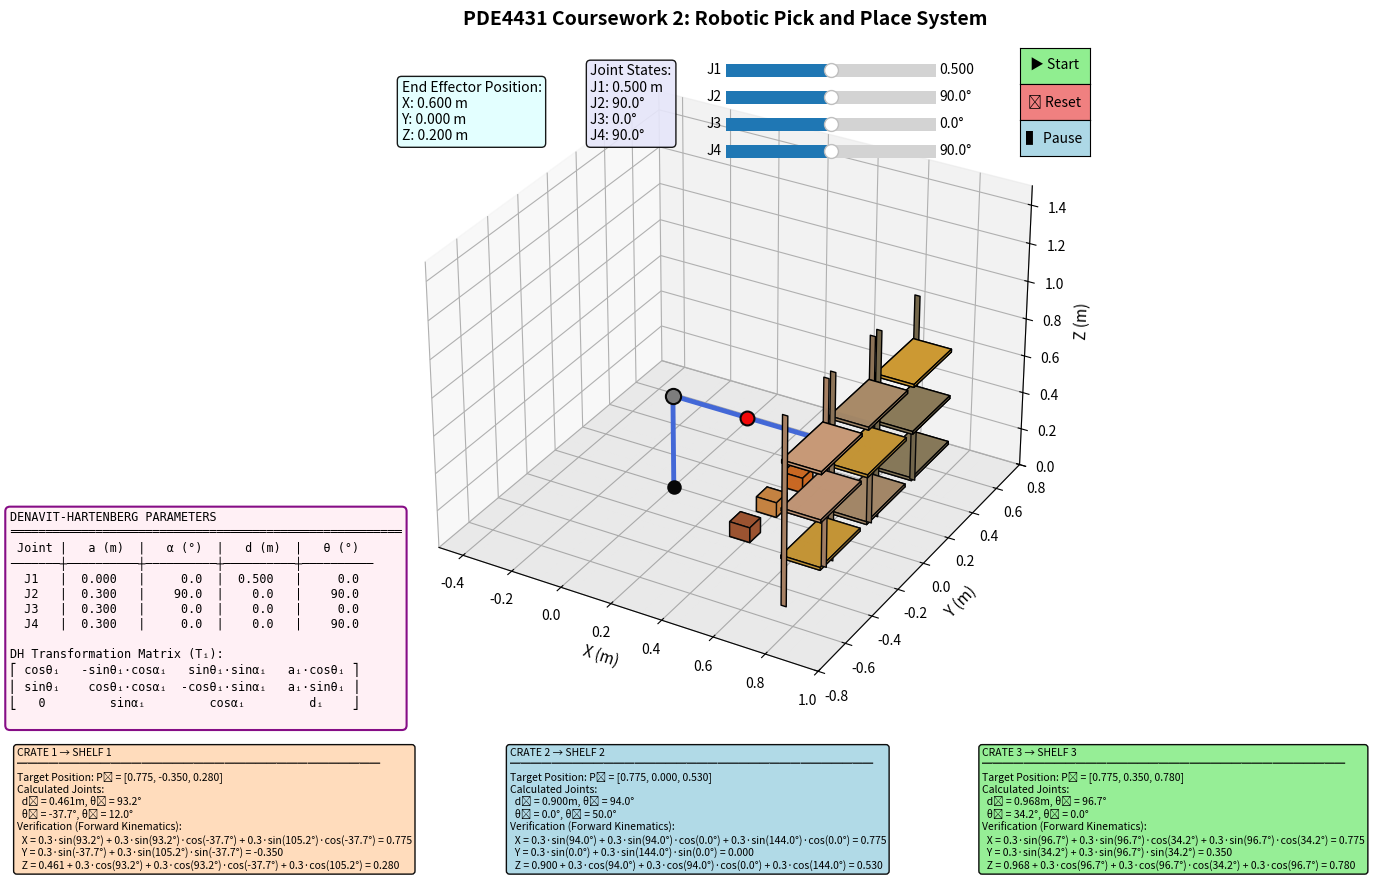

Source code (Python):
import numpy as np
import matplotlib.pyplot as plt
from mpl_toolkits.mplot3d import Axes3D
from matplotlib.widgets import Slider, Button
import matplotlib.animation as animation
from mpl_toolkits.mplot3d.art3d import Poly3DCollection

class PDE4431_Coursework2:
    def __init__(self):
        self.L1 = 0.3
        self.L2 = 0.3
        self.L3 = 0.3
        
        self.is_animating = False
        self.is_paused = False
        self.animation_sequence = []
        self.joints = np.array([0.5, np.radians(90), 0.0, np.radians(90)])
        self.current_animation_step = 0
        self.total_animation_steps = 50
        
        self.crate1_positions = [
            {'joints': np.array([0.5, np.radians(90), 0.0, np.radians(90)])},
            {'joints': np.array([0.6, np.radians(100), np.radians(-62.8), np.radians(92.3)])},
            {'joints': np.array([0.51, np.radians(100), np.radians(-62.8), np.radians(92.3)])},
            {'joints': np.array([0.776, np.radians(93.2), np.radians(-50.8), np.radians(56.7)])},
            {'joints': np.array([0.461, np.radians(93.2), np.radians(-37.7), np.radians(12)])}
        ]
        
        self.crate2_positions = [
            {'joints': np.array([0.5, np.radians(90), 0.0, np.radians(90)])},
            {'joints': np.array([1, np.radians(138), 0.0, np.radians(42.5)])},
            {'joints': np.array([0.9, np.radians(138), 0.0, np.radians(42.5)])},
            {'joints': np.array([1, np.radians(84), 0.0, np.radians(96)])},
            {'joints': np.array([0.9, np.radians(94), 0.0, np.radians(50)])}
        ]
        
        self.crate3_positions = [
            {'joints': np.array([0.5, np.radians(90), 0.0, np.radians(90)])},
            {'joints': np.array([0.61, np.radians(100), np.radians(62.8), np.radians(92.3)])},
            {'joints': np.array([0.51, np.radians(100), np.radians(62.8), np.radians(92.3)])},
            {'joints': np.array([1, np.radians(46), np.radians(62.8), np.radians(133.5)])},
            {'joints': np.array([0.968, np.radians(96.7), np.radians(34.2), np.radians(0)])}
        ]
        
        self.current_animation = 1
        self.crate_size = 0.08
        self.crate_colors = ['sienna', 'peru', 'chocolate']
        
        self.crates = [
            {'pos': np.array([0.4, -0.2, self.crate_size/2]), 'color': 'sienna', 'id': 1, 'attached': False, 'on_shelf': False},
            {'pos': np.array([0.4, 0.0, self.crate_size/2]), 'color': 'peru', 'id': 2, 'attached': False, 'on_shelf': False},
            {'pos': np.array([0.4, 0.2, self.crate_size/2]), 'color': 'chocolate', 'id': 3, 'attached': False, 'on_shelf': False}
        ]
        
        level_height = 1.0 / (3 + 1)
        self.shelf1_level1_pos = np.array([0.775, -0.35, 0.0 + 1 * level_height + 0.07])
        self.shelf2_level2_pos = np.array([0.775, 0.0, 0.0 + 2 * level_height + 0.07])
        self.shelf3_level3_pos = np.array([0.775, 0.35, 0.0 + 3 * level_height + 0.07])
        
        self.carrying_crate = None
        self.shelf_width = 0.3
        self.shelf_depth = 0.15
        self.shelf_height = 1.0
        self.shelf_levels = 3
        
        self.shelves = [
            {'pos': [0.7, -0.35, 0.0], 'label': 'SHELF 1', 'color': (0.65, 0.50, 0.39)},
            {'pos': [0.7, 0.0, 0.0], 'label': 'SHELF 2', 'color': (0.55, 0.45, 0.34)},
            {'pos': [0.7, 0.35, 0.0], 'label': 'SHELF 3', 'color': (0.45, 0.40, 0.29)}
        ]
        
        self.fig = plt.figure(figsize=(14, 9))
        self.ax = self.fig.add_axes([0.05, 0.2, 0.9, 0.75], projection='3d')
        
        self.setup_scene()
        self.create_sliders()
        self.create_buttons()

    def setup_scene(self):
        self.ax.clear()
        self.ax.set_xlim([-0.5, 1.0])
        self.ax.set_ylim([-0.8, 0.8])
        self.ax.set_zlim([0, 1.5])
        self.ax.set_xlabel('X (m)', fontsize=11)
        self.ax.set_ylabel('Y (m)', fontsize=11)
        self.ax.set_zlabel('Z (m)', fontsize=11)
        self.ax.set_title('PDE4431 Coursework 2: Robotic Pick and Place System', fontsize=14, fontweight='bold', pad=10)
        
        x = np.linspace(-0.5, 1.0, 12)
        y = np.linspace(-0.8, 0.8, 10)
        X, Y = np.meshgrid(x, y)
        Z = np.zeros_like(X)
        self.ax.plot_surface(X, Y, Z, alpha=0.08, color='gray')
        
        self.plot_crates()
        self.plot_shelves()
        self.plot_robot()
        self.show_dh_table()
        self.show_transformation_calculations()
        self.fig.canvas.draw_idle()
    
    def plot_crates(self):
        for crate in self.crates:
            if crate['attached']:
                continue
                
            if crate['id'] == 1 and crate['on_shelf']:
                pos = self.shelf1_level1_pos.copy()
                pos[2] = pos[2] - self.crate_size/2
            elif crate['id'] == 2 and crate['on_shelf']:
                pos = self.shelf2_level2_pos.copy()
                pos[2] = pos[2] - self.crate_size/2
            elif crate['id'] == 3 and crate['on_shelf']:
                pos = self.shelf3_level3_pos.copy()
                pos[2] = pos[2] - self.crate_size/2
            else:
                pos = crate['pos']
            
            s = self.crate_size / 2
            vertices = [
                [pos[0]-s, pos[1]-s, pos[2]],
                [pos[0]+s, pos[1]-s, pos[2]],
                [pos[0]+s, pos[1]+s, pos[2]],
                [pos[0]-s, pos[1]+s, pos[2]],
                [pos[0]-s, pos[1]-s, pos[2]+self.crate_size],
                [pos[0]+s, pos[1]-s, pos[2]+self.crate_size],
                [pos[0]+s, pos[1]+s, pos[2]+self.crate_size],
                [pos[0]-s, pos[1]+s, pos[2]+self.crate_size]
            ]
            faces = [
                [vertices[0], vertices[1], vertices[2], vertices[3]],
                [vertices[4], vertices[5], vertices[6], vertices[7]],
                [vertices[0], vertices[1], vertices[5], vertices[4]],
                [vertices[2], vertices[3], vertices[7], vertices[6]],
                [vertices[1], vertices[2], vertices[6], vertices[5]],
                [vertices[0], vertices[3], vertices[7], vertices[4]]
            ]
            crate_color = crate['color']
            crate_obj = Poly3DCollection(faces, alpha=1.0, color=crate_color)
            crate_obj.set_edgecolor('black')
            if crate['on_shelf']:
                crate_obj.set_linewidth(2)
            self.ax.add_collection3d(crate_obj)
            
    def plot_shelves(self):
        for shelf in self.shelves:
            pos = shelf['pos']
            w = self.shelf_width
            d = self.shelf_depth
            h = self.shelf_height
            support_thickness = 0.02
            
            left_support_corners = [
                [pos[0], pos[1] - w/2, pos[2]],
                [pos[0] + support_thickness, pos[1] - w/2, pos[2]],
                [pos[0] + support_thickness, pos[1] - w/2, pos[2] + h],
                [pos[0], pos[1] - w/2, pos[2] + h]
            ]
            right_support_corners = [
                [pos[0], pos[1] + w/2, pos[2]],
                [pos[0] + support_thickness, pos[1] + w/2, pos[2]],
                [pos[0] + support_thickness, pos[1] + w/2, pos[2] + h],
                [pos[0], pos[1] + w/2, pos[2] + h]
            ]
            
            for support in [left_support_corners, right_support_corners]:
                support_faces = [[support[0], support[1], support[2], support[3]]]
                support_collection = Poly3DCollection(support_faces, color=shelf['color'], alpha=1.0)
                support_collection.set_edgecolor('black')
                self.ax.add_collection3d(support_collection)
            
            shelf_thickness = 0.015
            level_height = h / (self.shelf_levels + 1)
            
            for level in range(1, self.shelf_levels + 1):
                z = pos[2] + level * level_height
                is_shelf1 = (shelf['label'] == 'SHELF 1')
                is_shelf2 = (shelf['label'] == 'SHELF 2')
                is_shelf3 = (shelf['label'] == 'SHELF 3')
                is_target_level1 = (is_shelf1 and level == 1)
                is_target_level2 = (is_shelf2 and level == 2)
                is_target_level3 = (is_shelf3 and level == 3)
                
                if is_target_level1 or is_target_level2 or is_target_level3:
                    shelf_color = (0.8, 0.6, 0.2)
                else:
                    shelf_color = tuple(min(1.0, c * 1.2) for c in shelf['color'])
                
                shelf_corners = [
                    [pos[0], pos[1] - w/2, z],
                    [pos[0] + d, pos[1] - w/2, z],
                    [pos[0] + d, pos[1] + w/2, z],
                    [pos[0], pos[1] + w/2, z],
                    [pos[0], pos[1] - w/2, z + shelf_thickness],
                    [pos[0] + d, pos[1] - w/2, z + shelf_thickness],
                    [pos[0] + d, pos[1] + w/2, z + shelf_thickness],
                    [pos[0], pos[1] + w/2, z + shelf_thickness]
                ]
                shelf_faces = [
                    [shelf_corners[0], shelf_corners[1], shelf_corners[2], shelf_corners[3]],
                    [shelf_corners[4], shelf_corners[5], shelf_corners[6], shelf_corners[7]],
                    [shelf_corners[0], shelf_corners[1], shelf_corners[5], shelf_corners[4]],
                    [shelf_corners[2], shelf_corners[3], shelf_corners[7], shelf_corners[6]],
                    [shelf_corners[1], shelf_corners[2], shelf_corners[6], shelf_corners[5]],
                    [shelf_corners[0], shelf_corners[3], shelf_corners[7], shelf_corners[4]]
                ]
                shelf_collection = Poly3DCollection(shelf_faces, color=shelf_color, alpha=1.0)
                shelf_collection.set_edgecolor('black')
                self.ax.add_collection3d(shelf_collection)
        
    def forward_kinematics(self, joints):
        d1, theta2, theta3, theta4 = joints
        positions = []
        positions.append([0, 0, 0])
        base_z = d1
        positions.append([0, 0, base_z])
        shoulder_x = self.L1 * np.sin(theta2)
        shoulder_z = base_z + self.L1 * np.cos(theta2)
        positions.append([shoulder_x, 0, shoulder_z])
        elbow_x = shoulder_x + self.L2 * np.sin(theta2) * np.cos(theta3)
        elbow_y = self.L2 * np.sin(theta3)
        elbow_z = shoulder_z + self.L2 * np.cos(theta2) * np.cos(theta3)
        positions.append([elbow_x, elbow_y, elbow_z])
        total_angle = theta2 + theta4
        end_x = elbow_x + self.L3 * np.sin(total_angle) * np.cos(theta3)
        end_y = elbow_y + self.L3 * np.sin(total_angle) * np.sin(theta3)
        end_z = elbow_z + self.L3 * np.cos(total_angle)
        positions.append([end_x, end_y, end_z])
        return positions
    
    def dh_matrix(self, a, alpha, d, theta):
        T = np.array([
            [np.cos(theta), -np.sin(theta)*np.cos(alpha), np.sin(theta)*np.sin(alpha), a*np.cos(theta)],
            [np.sin(theta), np.cos(theta)*np.cos(alpha), -np.cos(theta)*np.sin(alpha), a*np.sin(theta)],
            [0, np.sin(alpha), np.cos(alpha), d],
            [0, 0, 0, 1]
        ])
        return T

    def show_dh_table(self):
        dh_text = "DENAVIT-HARTENBERG PARAMETERS\n"
        dh_text += "═" * 55 + "\n"
        dh_text += " Joint |   a (m)  |   α (°)  |   d (m)  |   θ (°)  \n"
        dh_text += "───────┼──────────┼──────────┼──────────┼──────────\n"
        
        dh_params = [
            ("J1", 0.0, 0.0, f"{self.joints[0]:.3f}", 0.0),
            ("J2", self.L1, 90.0, 0.0, f"{np.degrees(self.joints[1]):.1f}"),
            ("J3", self.L2, 0.0, 0.0, f"{np.degrees(self.joints[2]):.1f}"),
            ("J4", self.L3, 0.0, 0.0, f"{np.degrees(self.joints[3]):.1f}")
        ]
        
        for joint_name, a, alpha, d, theta in dh_params:
            if isinstance(alpha, float):
                alpha_str = f"{alpha:>7.1f}"
            else:
                alpha_str = f"{alpha:>7}"
                
            if isinstance(theta, float):
                theta_str = f"{theta:>7.1f}"
            else:
                theta_str = f"{theta:>7}"
                
            dh_text += f"  {joint_name:4} |  {a:5.3f}   | {alpha_str}  |  {d:5}   | {theta_str}  \n"
        
        dh_text += "\nDH Transformation Matrix (Tᵢ):\n"
        dh_text += "⎡ cosθᵢ   -sinθᵢ·cosαᵢ   sinθᵢ·sinαᵢ   aᵢ·cosθᵢ ⎤\n"
        dh_text += "⎢ sinθᵢ    cosθᵢ·cosαᵢ  -cosθᵢ·sinαᵢ   aᵢ·sinθᵢ ⎥\n"
        dh_text += "⎣   0         sinαᵢ         cosαᵢ         dᵢ    ⎦\n"
        
        dh_box = self.ax.text2D(-0.56, 0.30, dh_text,
                               transform=self.ax.transAxes,
                               fontsize=8.5,
                               family='monospace',
                               bbox=dict(boxstyle="round,pad=0.4", 
                                       facecolor="lavenderblush", 
                                       alpha=0.95,
                                       edgecolor='purple',
                                       linewidth=1.5),
                               verticalalignment='top',
                               horizontalalignment='left')
        
        return dh_box
    
    def plot_robot(self):
        positions = self.forward_kinematics(self.joints)
        x_vals = [p[0] for p in positions]
        y_vals = [p[1] for p in positions]
        z_vals = [p[2] for p in positions]
        self.ax.plot(x_vals, y_vals, z_vals, 'o-', color='royalblue', linewidth=3.5, markersize=0)
        joint_names = ['Base', 'Prismatic', 'Shoulder', 'Elbow', 'End Effector']
        colors = ['black', 'gray', 'red', 'orange', 'magenta']
        sizes = [80, 120, 100, 100, 120]
        
        for i in range(5):
            self.ax.scatter(positions[i][0], positions[i][1], positions[i][2],
                          c=colors[i], s=sizes[i], marker='o' if i < 4 else '*',
                          edgecolors='black', linewidth=1.5, zorder=10)
        
        if self.carrying_crate is not None:
            ee_pos = positions[4]
            crate_pos = ee_pos.copy()
            crate_pos[2] = crate_pos[2] - self.crate_size
            s = self.crate_size / 2
            vertices = [
                [crate_pos[0]-s, crate_pos[1]-s, crate_pos[2]],
                [crate_pos[0]+s, crate_pos[1]-s, crate_pos[2]],
                [crate_pos[0]+s, crate_pos[1]+s, crate_pos[2]],
                [crate_pos[0]-s, crate_pos[1]+s, crate_pos[2]],
                [crate_pos[0]-s, crate_pos[1]-s, crate_pos[2]+self.crate_size],
                [crate_pos[0]+s, crate_pos[1]-s, crate_pos[2]+self.crate_size],
                [crate_pos[0]+s, crate_pos[1]+s, crate_pos[2]+self.crate_size],
                [crate_pos[0]-s, crate_pos[1]+s, crate_pos[2]+self.crate_size]
            ]
            faces = [
                [vertices[0], vertices[1], vertices[2], vertices[3]],
                [vertices[4], vertices[5], vertices[6], vertices[7]],
                [vertices[0], vertices[1], vertices[5], vertices[4]],
                [vertices[2], vertices[3], vertices[7], vertices[6]],
                [vertices[1], vertices[2], vertices[6], vertices[5]],
                [vertices[0], vertices[3], vertices[7], vertices[4]]
            ]
            crate_obj = Poly3DCollection(faces, alpha=1.0, color='gold')
            crate_obj.set_edgecolor('red')
            crate_obj.set_linewidth(2)
            self.ax.add_collection3d(crate_obj)
            gripper_length = 0.03
            gripper_width = 0.01
            left_gripper = [
                [ee_pos[0] - gripper_width/2, ee_pos[1] - s, ee_pos[2]],
                [ee_pos[0] + gripper_width/2, ee_pos[1] - s, ee_pos[2]],
                [ee_pos[0] + gripper_width/2, ee_pos[1] - s, ee_pos[2] - gripper_length],
                [ee_pos[0] - gripper_width/2, ee_pos[1] - s, ee_pos[2] - gripper_length]
            ]
            right_gripper = [
                [ee_pos[0] - gripper_width/2, ee_pos[1] + s, ee_pos[2]],
                [ee_pos[0] + gripper_width/2, ee_pos[1] + s, ee_pos[2]],
                [ee_pos[0] + gripper_width/2, ee_pos[1] + s, ee_pos[2] - gripper_length],
                [ee_pos[0] - gripper_width/2, ee_pos[1] + s, ee_pos[2] - gripper_length]
            ]
            gripper_faces = [left_gripper, right_gripper]
            
            for gripper_face in gripper_faces:
                gripper_obj = Poly3DCollection([gripper_face], color='darkgray', alpha=1.0)
                gripper_obj.set_edgecolor('black')
                self.ax.add_collection3d(gripper_obj)
            
            self.ax.plot([ee_pos[0], ee_pos[0]], 
                        [ee_pos[1], ee_pos[1]], 
                        [ee_pos[2], crate_pos[2] + self.crate_size], 
                        'k-', alpha=0.5, linewidth=2)
            
        ee_pos = positions[4]
        self.ax.text2D(0.02, 0.85, 
                      f'End Effector Position:\nX: {ee_pos[0]:.3f} m\nY: {ee_pos[1]:.3f} m\nZ: {ee_pos[2]:.3f} m',
                      fontsize=10, transform=self.ax.transAxes,
                      bbox=dict(boxstyle="round,pad=0.3", facecolor="lightcyan", alpha=0.9))
        
        joint_text = f'Joint States:\n'
        joint_text += f'J1: {self.joints[0]:.3f} m\n'
        joint_text += f'J2: {np.degrees(self.joints[1]):.1f}°\n'
        joint_text += f'J3: {np.degrees(self.joints[2]):.1f}°\n'
        joint_text += f'J4: {np.degrees(self.joints[3]):.1f}°'
        
        self.ax.text2D(0.3, 0.85, joint_text,
                      fontsize=10, transform=self.ax.transAxes,
                      bbox=dict(boxstyle="round,pad=0.3", facecolor="lavender", alpha=0.9))
    
    def show_transformation_calculations(self):
        shelf1_target = self.shelf1_level1_pos.copy()
        shelf1_target[2] = shelf1_target[2] - self.crate_size/2
        shelf2_target = self.shelf2_level2_pos.copy()
        shelf2_target[2] = shelf2_target[2] - self.crate_size/2
        shelf3_target = self.shelf3_level3_pos.copy()
        shelf3_target[2] = shelf3_target[2] - self.crate_size/2
        
        text1 = "CRATE 1 → SHELF 1\n"
        text1 += "═" * 35 + "\n"
        text1 += "Target Position: P₁ = [{:.3f}, {:.3f}, {:.3f}]\n".format(
            shelf1_target[0], shelf1_target[1], shelf1_target[2])
        text1 += "Calculated Joints:\n"
        text1 += "  d₁ = {:.3f}m, θ₂ = {:.1f}°\n".format(0.461, 93.2)
        text1 += "  θ₃ = {:.1f}°, θ₄ = {:.1f}°\n".format(-37.7, 12)
        text1 += "Verification (Forward Kinematics):\n"
        text1 += "  X = 0.3·sin({:.1f}°) + 0.3·sin({:.1f}°)·cos({:.1f}°) ".format(
            93.2, 93.2, -37.7)
        text1 += "+ 0.3·sin({:.1f}°)·cos({:.1f}°) = {:.3f}\n".format(
            93.2+12, -37.7, shelf1_target[0])
        text1 += "  Y = 0.3·sin({:.1f}°) + 0.3·sin({:.1f}°)·sin({:.1f}°) = {:.3f}\n".format(
            -37.7, 93.2+12, -37.7, shelf1_target[1])
        text1 += "  Z = {:.3f} + 0.3·cos({:.1f}°) + 0.3·cos({:.1f}°)·cos({:.1f}°) ".format(
            0.461, 93.2, 93.2, -37.7)
        text1 += "+ 0.3·cos({:.1f}°) = {:.3f}".format(
            93.2+12, shelf1_target[2])
        
        crate1_box = self.ax.text2D(-0.55, -0.05, text1,
                                   transform=self.ax.transAxes,
                                   fontsize=7.5,
                                   bbox=dict(boxstyle="round,pad=0.3", facecolor="peachpuff", alpha=0.95),
                                   verticalalignment='top',
                                   horizontalalignment='left')
        
        text2 = "CRATE 2 → SHELF 2\n"
        text2 += "═" * 35 + "\n"
        text2 += "Target Position: P₂ = [{:.3f}, {:.3f}, {:.3f}]\n".format(
            shelf2_target[0], shelf2_target[1], shelf2_target[2])
        text2 += "Calculated Joints:\n"
        text2 += "  d₁ = {:.3f}m, θ₂ = {:.1f}°\n".format(0.9, 94)
        text2 += "  θ₃ = {:.1f}°, θ₄ = {:.1f}°\n".format(0, 50)
        text2 += "Verification (Forward Kinematics):\n"
        text2 += "  X = 0.3·sin({:.1f}°) + 0.3·sin({:.1f}°)·cos({:.1f}°) ".format(
            94, 94, 0)
        text2 += "+ 0.3·sin({:.1f}°)·cos({:.1f}°) = {:.3f}\n".format(
            94+50, 0, shelf2_target[0])
        text2 += "  Y = 0.3·sin({:.1f}°) + 0.3·sin({:.1f}°)·sin({:.1f}°) = {:.3f}\n".format(
            0, 94+50, 0, shelf2_target[1])
        text2 += "  Z = {:.3f} + 0.3·cos({:.1f}°) + 0.3·cos({:.1f}°)·cos({:.1f}°) ".format(
            0.9, 94, 94, 0)
        text2 += "+ 0.3·cos({:.1f}°) = {:.3f}".format(
            94+50, shelf2_target[2])
        
        crate2_box = self.ax.text2D(0.18, -0.05, text2,
                                   transform=self.ax.transAxes,
                                   fontsize=7.5,
                                   bbox=dict(boxstyle="round,pad=0.3", facecolor="lightblue", alpha=0.95),
                                   verticalalignment='top',
                                   horizontalalignment='left')
        
        text3 = "CRATE 3 → SHELF 3\n"
        text3 += "═" * 35 + "\n"
        text3 += "Target Position: P₃ = [{:.3f}, {:.3f}, {:.3f}]\n".format(
            shelf3_target[0], shelf3_target[1], shelf3_target[2])
        text3 += "Calculated Joints:\n"
        text3 += "  d₁ = {:.3f}m, θ₂ = {:.1f}°\n".format(0.968, 96.7)
        text3 += "  θ₃ = {:.1f}°, θ₄ = {:.1f}°\n".format(34.2, 0)
        text3 += "Verification (Forward Kinematics):\n"
        text3 += "  X = 0.3·sin({:.1f}°) + 0.3·sin({:.1f}°)·cos({:.1f}°) ".format(
            96.7, 96.7, 34.2)
        text3 += "+ 0.3·sin({:.1f}°)·cos({:.1f}°) = {:.3f}\n".format(
            96.7+0, 34.2, shelf3_target[0])
        text3 += "  Y = 0.3·sin({:.1f}°) + 0.3·sin({:.1f}°)·sin({:.1f}°) = {:.3f}\n".format(
            34.2, 96.7+0, 34.2, shelf3_target[1])
        text3 += "  Z = {:.3f} + 0.3·cos({:.1f}°) + 0.3·cos({:.1f}°)·cos({:.1f}°) ".format(
            0.968, 96.7, 96.7, 34.2)
        text3 += "+ 0.3·cos({:.1f}°) = {:.3f}".format(
            96.7+0, shelf3_target[2])
        
        crate3_box = self.ax.text2D(0.88, -0.05, text3,
                                   transform=self.ax.transAxes,
                                   fontsize=7.5,
                                   bbox=dict(boxstyle="round,pad=0.3", facecolor="lightgreen", alpha=0.95),
                                   verticalalignment='top',
                                   horizontalalignment='left')
        
        return [crate1_box, crate2_box, crate3_box]
    
    def create_sliders(self):
        slider_positions = [
            [0.5, 0.9, 0.15, 0.03],
            [0.5, 0.87, 0.15, 0.03],
            [0.5, 0.84, 0.15, 0.03],
            [0.5, 0.81, 0.15, 0.03]
        ]
        slider_labels = ['J1', 'J2', 'J3', 'J4']
        joint_ranges = [
            (0, 1.0),
            (0, np.pi),
            (-np.pi/2, np.pi/2),
            (0, np.pi)
        ]
        self.sliders = []
        for i in range(4):
            ax = self.fig.add_axes(slider_positions[i])
            if i == 0:
                slider = Slider(ax, slider_labels[i], joint_ranges[i][0], 
                               joint_ranges[i][1], valinit=self.joints[i],
                               valfmt='%1.3f')
            else:
                slider = Slider(ax, slider_labels[i], 
                               np.degrees(joint_ranges[i][0]),
                               np.degrees(joint_ranges[i][1]),
                               valinit=np.degrees(self.joints[i]),
                               valfmt='%1.1f°')
            slider.joint_index = i
            slider.on_changed(self.update_joint_manual)
            self.sliders.append(slider)
    
    def create_buttons(self):
        anim_ax = self.fig.add_axes([0.71, 0.9, 0.05, 0.04])
        self.anim_btn = Button(anim_ax, '▶ Start', color='lightgreen')
        self.anim_btn.on_clicked(self.start_full_animation)
        
        reset_ax = self.fig.add_axes([0.71, 0.86, 0.05, 0.04])
        self.reset_btn = Button(reset_ax, '↺ Reset', color='lightcoral')
        self.reset_btn.on_clicked(self.reset_to_home)
        
        pause_ax = self.fig.add_axes([0.71, 0.82, 0.05, 0.04])
        self.pause_btn = Button(pause_ax, '▌ Pause', color='lightblue')
        self.pause_btn.on_clicked(self.toggle_pause_animation)
    
    def update_joint_manual(self, val):
        if self.is_animating:
            return
        for slider in self.sliders:
            if slider.joint_index == 0:
                self.joints[0] = slider.val
            else:
                self.joints[slider.joint_index] = np.radians(slider.val)
        self.setup_scene()
        plt.draw()
    
    def interpolate_joints(self, start_joints, end_joints, t):
        return start_joints + t * (end_joints - start_joints)
    
    def generate_animation_sequence(self, crate_number):
        if crate_number == 1:
            positions = self.crate1_positions
        elif crate_number == 2:
            positions = self.crate2_positions
        else:
            positions = self.crate3_positions
        sequence = []
        
        for i in range(self.total_animation_steps):
            t = i / self.total_animation_steps
            joints = self.interpolate_joints(
                positions[0]['joints'],
                positions[1]['joints'],
                t
            )
            sequence.append({
                'joints': joints,
                'action': 'move',
                'crate_attached': False,
                'crate_on_shelf': False,
                'crate_number': crate_number
            })
        
        for i in range(self.total_animation_steps):
            t = i / self.total_animation_steps
            joints = self.interpolate_joints(
                positions[1]['joints'],
                positions[2]['joints'],
                t
            )
            sequence.append({
                'joints': joints,
                'action': 'move',
                'crate_attached': False,
                'crate_on_shelf': False,
                'crate_number': crate_number
            })
        
        sequence.append({
            'joints': positions[2]['joints'],
            'action': 'attach_crate',
            'crate_attached': True,
            'crate_on_shelf': False,
            'crate_number': crate_number
        })
        
        for i in range(self.total_animation_steps):
            t = i / self.total_animation_steps
            joints = self.interpolate_joints(
                positions[2]['joints'],
                positions[3]['joints'],
                t
            )
            sequence.append({
                'joints': joints,
                'action': 'move_with_crate',
                'crate_attached': True,
                'crate_on_shelf': False,
                'crate_number': crate_number
            })
        
        for i in range(self.total_animation_steps):
            t = i / self.total_animation_steps
            joints = self.interpolate_joints(
                positions[3]['joints'],
                positions[4]['joints'],
                t
            )
            sequence.append({
                'joints': joints,
                'action': 'move_with_crate',
                'crate_attached': True,
                'crate_on_shelf': False,
                'crate_number': crate_number
            })
        
        sequence.append({
            'joints': positions[4]['joints'],
            'action': 'place_on_shelf',
            'crate_attached': False,
            'crate_on_shelf': True,
            'crate_number': crate_number
        })
        
        if crate_number == 1:
            for i in range(self.total_animation_steps):
                t = i / self.total_animation_steps
                joints = self.interpolate_joints(
                    positions[4]['joints'],
                    positions[3]['joints'],
                    t
                )
                sequence.append({
                    'joints': joints,
                    'action': 'move',
                    'crate_attached': False,
                    'crate_on_shelf': True,
                    'crate_number': crate_number
                })
            for i in range(self.total_animation_steps):
                t = i / self.total_animation_steps
                joints = self.interpolate_joints(
                    positions[3]['joints'],
                    positions[0]['joints'],
                    t
                )
                sequence.append({
                    'joints': joints,
                    'action': 'move',
                    'crate_attached': False,
                    'crate_on_shelf': True,
                    'crate_number': crate_number
                })
        elif crate_number == 2:
            for i in range(self.total_animation_steps):
                t = i / self.total_animation_steps
                joints = self.interpolate_joints(
                    positions[4]['joints'],
                    positions[3]['joints'],
                    t
                )
                sequence.append({
                    'joints': joints,
                    'action': 'move',
                    'crate_attached': False,
                    'crate_on_shelf': True,
                    'crate_number': crate_number
                })
            for i in range(self.total_animation_steps):
                t = i / self.total_animation_steps
                joints = self.interpolate_joints(
                    positions[3]['joints'],
                    positions[0]['joints'],
                    t
                )
                sequence.append({
                    'joints': joints,
                    'action': 'move',
                    'crate_attached': False,
                    'crate_on_shelf': True,
                    'crate_number': crate_number
                })
        else:
            for i in range(self.total_animation_steps):
                t = i / self.total_animation_steps
                joints = self.interpolate_joints(
                    positions[4]['joints'],
                    positions[3]['joints'],
                    t
                )
                sequence.append({
                    'joints': joints,
                    'action': 'move',
                    'crate_attached': False,
                    'crate_on_shelf': True,
                    'crate_number': crate_number
                })
            for i in range(self.total_animation_steps):
                t = i / self.total_animation_steps
                joints = self.interpolate_joints(
                    positions[3]['joints'],
                    positions[0]['joints'],
                    t
                )
                sequence.append({
                    'joints': joints,
                    'action': 'move',
                    'crate_attached': False,
                    'crate_on_shelf': True,
                    'crate_number': crate_number
                })
        return sequence
    
    def update_animation(self, frame):
        if self.is_paused:
            return []
        if not self.is_animating or self.current_animation_step >= len(self.animation_sequence):
            if self.current_animation == 1 and not self.is_animating:
                self.current_animation = 2
                self.current_animation_step = 0
                self.animation_sequence = self.generate_animation_sequence(2)
                self.is_animating = True
                return []
            elif self.current_animation == 2 and not self.is_animating:
                self.current_animation = 3
                self.current_animation_step = 0
                self.animation_sequence = self.generate_animation_sequence(3)
                self.is_animating = True
                return []
            else:
                self.is_animating = False
                self.current_animation_step = 0
                self.setup_scene()
                plt.draw()
                return
        step = self.animation_sequence[self.current_animation_step]
        self.joints = step['joints']
        action = step['action']
        crate_num = step['crate_number']
        crate_index = crate_num - 1
        if action == 'attach_crate':
            self.carrying_crate = crate_num
            self.crates[crate_index]['attached'] = True
            self.crates[crate_index]['on_shelf'] = False
        elif action == 'place_on_shelf':
            self.carrying_crate = None
            self.crates[crate_index]['attached'] = False
            self.crates[crate_index]['on_shelf'] = True
        elif action == 'move_with_crate':
            self.carrying_crate = crate_num
            self.crates[crate_index]['attached'] = True
            self.crates[crate_index]['on_shelf'] = False
        self.ax.clear()
        self.setup_scene()
        self.current_animation_step += 1
        return []
    
    def start_full_animation(self, event=None):
        if self.is_animating:
            return
        self.is_paused = False
        self.pause_btn.label.set_text('▌ Pause')
        self.pause_btn.color = 'lightblue'
        self.pause_btn.hovercolor = 'lightblue'
        self.carrying_crate = None
        for crate in self.crates:
            crate['attached'] = False
            crate['on_shelf'] = False
        self.current_animation = 1
        self.current_animation_step = 0
        self.animation_sequence = self.generate_animation_sequence(1)
        self.is_animating = True
        self.anim = animation.FuncAnimation(
            self.fig, 
            self.update_animation, 
            frames=len(self.animation_sequence) * 3,
            interval=50,
            repeat=False,
            blit=False
        )
        self.update_sliders_from_joints()
        plt.draw()
    
    def toggle_pause_animation(self, event=None):
        if not self.is_animating:
            return
        if self.is_paused:
            self.is_paused = False
            self.pause_btn.label.set_text('▌ Pause')
            self.pause_btn.color = 'lightblue'
            self.pause_btn.hovercolor = 'lightblue'
            if hasattr(self, 'anim'):
                self.anim.event_source.start()
        else:
            self.is_paused = True
            self.pause_btn.label.set_text('▶ Resume')
            self.pause_btn.color = 'lightgreen'
            self.pause_btn.hovercolor = 'lightgreen'
            if hasattr(self, 'anim'):
                self.anim.event_source.stop()
        self.fig.canvas.draw_idle()
    
    def reset_to_home(self, event=None):
        if self.is_animating and not self.is_paused:
            return
        if self.is_animating:
            self.is_animating = False
            self.is_paused = False
            if hasattr(self, 'anim'):
                self.anim.event_source.stop()
            self.pause_btn.label.set_text('▌ Pause')
            self.pause_btn.color = 'lightblue'
            self.pause_btn.hovercolor = 'lightblue'
        self.joints = np.array([0.5, np.radians(90), 0.0, np.radians(90)])
        self.carrying_crate = None
        self.crates = [
            {'pos': np.array([0.4, -0.2, self.crate_size/2]), 'color': 'sienna', 'id': 1, 'attached': False, 'on_shelf': False},
            {'pos': np.array([0.4, 0.0, self.crate_size/2]), 'color': 'peru', 'id': 2, 'attached': False, 'on_shelf': False},
            {'pos': np.array([0.4, 0.2, self.crate_size/2]), 'color': 'chocolate', 'id': 3, 'attached': False, 'on_shelf': False}
        ]
        if hasattr(self, 'sliders') and len(self.sliders) == 4:
            self.sliders[0].set_val(0.5)
            self.sliders[1].set_val(90.0)
            self.sliders[2].set_val(0.0)
            self.sliders[3].set_val(90.0)
        for slider in self.sliders:
            if slider.joint_index == 0:
                self.joints[0] = slider.val
            else:
                self.joints[slider.joint_index] = np.radians(slider.val)
        self.setup_scene()
        plt.draw()
    
    def update_sliders_from_joints(self):
        self.sliders[0].set_val(self.joints[0])
        self.sliders[1].set_val(np.degrees(self.joints[1]))
        self.sliders[2].set_val(np.degrees(self.joints[2]))
        self.sliders[3].set_val(np.degrees(self.joints[3]))
    
    def run(self):
        plt.tight_layout()
        plt.show()

if __name__ == "__main__":
    robot = PDE4431_Coursework2()
    robot.run()
